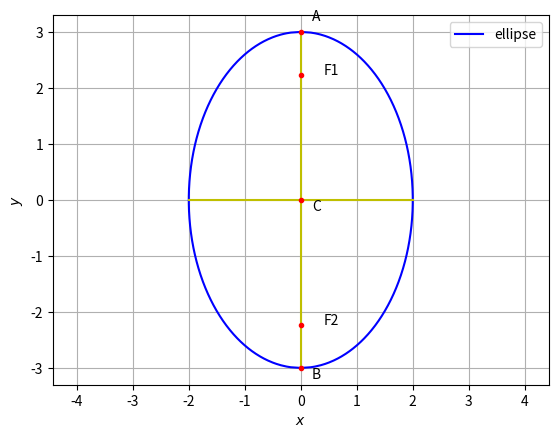

Write the Python code that produced this figure.
# -*- coding: utf-8 -*-
"""Untitled30.ipynb

Automatically generated by Colaboratory.

Original file is located at
    https://colab.research.google.com/<link-removed>
"""

import numpy as np
import matplotlib.pyplot as plt
from numpy import linalg as LA

#setting up plot
fig = plt.figure()
ax = fig.add_subplot(111)
len = 500
y = np.linspace(-3,3,len)

#Generate line points
def line_gen(A,B):
  len =10
  x_AB = np.zeros((2,len))
  lam_1 = np.linspace(0,1,len)
  for i in range(len):
    temp1 = A + lam_1[i]*(B-A)
    x_AB[:,i]= temp1.T
  return x_AB


#ELLIPSE parameters
V = np.array(([9,0],[0,4]))
f = -36
u = np.array(([0,0]))
Vinv = LA.inv(V)

#Eigenvalues and eigenvectors
D_vec,P = LA.eig(V)
D = np.diag(D_vec)
uconst = u.T@Vinv@u-f
a = np.sqrt(np.abs(uconst/D_vec[1]))
b = np.sqrt(np.abs(uconst/D_vec[0]))

def ellipse_gen(y):
	x = 2*np.sqrt(1-(y**2/9))
	return x

#Affine Parameters
c = -Vinv@u
R =  np.array(([2,0],[0,3]))
ParamMatrix = np.array(([b,0],[0,a]))


#Generating the Standard Hyperbola
x = ellipse_gen(y)
xStandardLeft = np.vstack((-x,y))
xStandardRight = np.vstack((x,y))

#Plotting points
A = np.array([0,3])
B = np.array([0,-3])
C = np.array([2,0])
D = np.array([-2,0])
f = np.array([np.sqrt(5),0])

#Plotting the standard hyperbola
plt.plot(xStandardLeft[0,:],xStandardLeft[1,:],label='ellipse',color='b')
plt.plot(xStandardRight[0,:],xStandardRight[1,:],color='b')

#Plotting the major and minor axis of the ellipse
x_AB = line_gen(A,B)
plt.plot(x_AB[0,:],x_AB[1,:],color='y')
x_CD = line_gen(C,D)
plt.plot(x_CD[0,:],x_CD[1,:],color='y')

plt.plot(0,0, 'o',color='r',markersize=3)
plt.text(0.2 ,-0.2,'C')
plt.plot(0,3, 'o',color='r',markersize=3)
plt.text(0.2,3.2,'A')
plt.plot(0,-3, 'o',color='r',markersize=3)
plt.text(0.2 ,-3.2,'B')
plt.plot(0,2.236, 'o',color='r',markersize=3)
plt.text(0.4 ,2.236,'F1')
plt.plot(0,-2.236, 'o',color='r',markersize=3)
plt.text(0.4 ,-2.236,'F2')


plt.xlabel('$x$')
plt.ylabel('$y$')
plt.legend(loc='best')
plt.grid() # minor
plt.axis('equal')
plt.show()